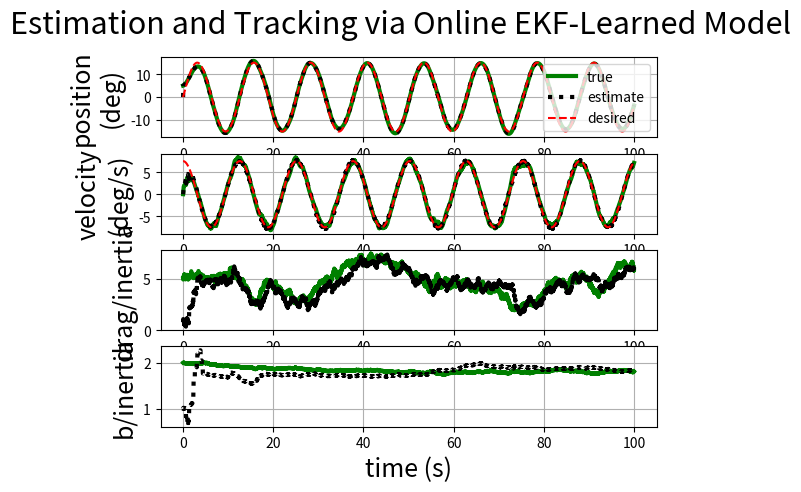

The matplotlib source for this figure:
"""
Using an EKF for dynamic model estimation of a motor
sensed with only a cheap encoder. Use the model for
both state estimation predict and controller feedforward.

"""
from __future__ import division
import numpy as np; npl = np.linalg
import matplotlib.pyplot as plt

# Motor dynamics
# (model-augmented state is [pos, vel, drag/inertia, b/inertia])
n_x = 4
dyn_noise_mean = np.array([0, 0, 0, 0])
dyn_noise_cov = np.array([[0,    0,    0,    0],
                          [0, 1E-4,    0,    0],
                          [0,    0, 1E-3,    0],
                          [0,    0,    0, 1E-6]])
def dynamic(x, u, dt):
    xdot = np.array([x[1],
                     x[3]*u - x[2]*x[1],
                     0,
                     0])
    xnext = x + xdot*dt + np.random.multivariate_normal(dyn_noise_mean, dyn_noise_cov)
    if xnext[2] < 0.1: xnext[2] = 0.1 + 0.001*np.random.sample()
    if xnext[3] < 0.1: xnext[3] = 0.1 + 0.001*np.random.sample()
    return xnext

# Encoder
res = 512/360  # ticks/deg
y_per_t = 50  # samples/s
def sense(x):
    return np.floor(res*x[0])

# Jacobians
def dynamic_jac(x, u, dt):
    return np.array([[0,     1,     0, 0],
                     [0, -x[2], -x[1], u],
                     [0,     0,     0, 0],
                     [0,     0,     0, 0]])*dt + np.eye(4)
def sense_jac(x):
    return np.array([[res, 0, 0, 0]])  # good enough!

# Kalman's knobs
Q = np.diag([0, 1E-4, 1E-3, 1E-6])
R = np.array([1])

# Time domain
T = 100  # s
dt = 0.005  # s
t = np.arange(0, T, dt)  # s
i_per_y = int(1/(y_per_t*dt))  # iters/sample

# State, estimate, covariance, and measurement timeseries
x = np.zeros((n_x, len(t)))
xh = np.zeros((n_x, len(t)))
P = np.zeros((n_x, n_x, len(t)))
y = np.zeros((1, len(t)))

# Initial conditions
x[:, 0] = [5, 0, 5, 2]
xh[:, 0] = [0, 0, 1, 1]
P[:, :, 0] = 10*np.eye(n_x)

# Desired trajectory
# z = (np.ones((len(t), 2)) * [180, 0]).T
zw = 0.5
z = 15*np.vstack((np.sin(zw*t), zw*np.cos(zw*t)))

# Feedback gains
Kc = np.array([1, 1])

# Simulation
for i, ti in enumerate(t[1:]):

    # Compute control
    uz = (1/xh[3, i]) * ((z[1, i+1] - z[1, i])/dt + xh[2, i]*z[1, i])
    u = Kc.dot(z[:, i] - x[:2, i]) + uz

    # Step forward state
    x[:, i+1] = dynamic(x[:, i], u, dt)

    # Step forward estimate ("predict")
    xh[:, i+1] = dynamic(xh[:, i], u, dt)

    # Instantaneous dynamics jacobian
    F = dynamic_jac(xh[:, i], u, dt)

    # Step forward covariance
    P[:, :, i+1] = F.dot(P[:, :, i]).dot(F.T) + Q

    # When new measurement comes in...
    if i % i_per_y == 0:

        # Get new measurement
        y[:, i+1] = sense(x[:, i+1])

        # Instantaneous sensor jacobian
        H = sense_jac(xh[:, i+1])

        # Kalman gain
        S = H.dot(P[:, :, i+1]).dot(H.T) + R
        K = P[:, :, i+1].dot(H.T).dot(1/S)

        # Update state estimate and covariance ("correct")
        xh[:, i+1] = xh[:, i+1] + K.flatten()*(y[:, i+1] - sense(xh[:, i+1]))
        P[:, :, i+1] = (np.eye(n_x) - K.dot(H)).dot(P[:, :, i+1])

    # ...otherwise hold last measurement (for plotting only)
    else:
        y[:, i+1] = np.copy(y[:, i])

#### Plertz

fig1 = plt.figure()
fig1.suptitle("Estimation and Tracking via Online EKF-Learned Model", fontsize=22)
ax1 = fig1.add_subplot(4, 1, 1)
ax1.plot(t, x[0, :], label="true", color='g', lw=3)
ax1.plot(t, xh[0, :], label="estimate", color='k', ls=':', lw=3)
ax1.plot(t, z[0, :], label="desired", color='r', ls='--')
ax1.set_ylabel("position\n(deg)", fontsize=18)
ax1.legend(loc='upper right')
ax1.grid(True)

ax1 = fig1.add_subplot(4, 1, 2)
ax1.plot(t, x[1, :], label="true", color='g', lw=3)
ax1.plot(t, xh[1, :], label="estimate", color='k', ls=':', lw=3)
ax1.plot(t, z[1, :], label="desired", color='r', ls='--')
ax1.set_ylabel("velocity\n(deg/s)", fontsize=18)
ax1.grid(True)

ax1 = fig1.add_subplot(4, 1, 3)
ax1.plot(t, x[2, :], label="true", color='g', lw=3)
ax1.plot(t, xh[2, :], label="estimate", color='k', ls=':', lw=3)
ax1.set_ylabel("drag/inertia", fontsize=18)
ax1.grid(True)

ax1 = fig1.add_subplot(4, 1, 4)
ax1.plot(t, x[3, :], label="true", color='g', lw=3)
ax1.plot(t, xh[3, :], label="estimate", color='k', ls=':', lw=3)
ax1.set_ylabel("b/inertia", fontsize=18)
ax1.set_xlabel("time (s)", fontsize=18)
ax1.grid(True)

plt.show()
